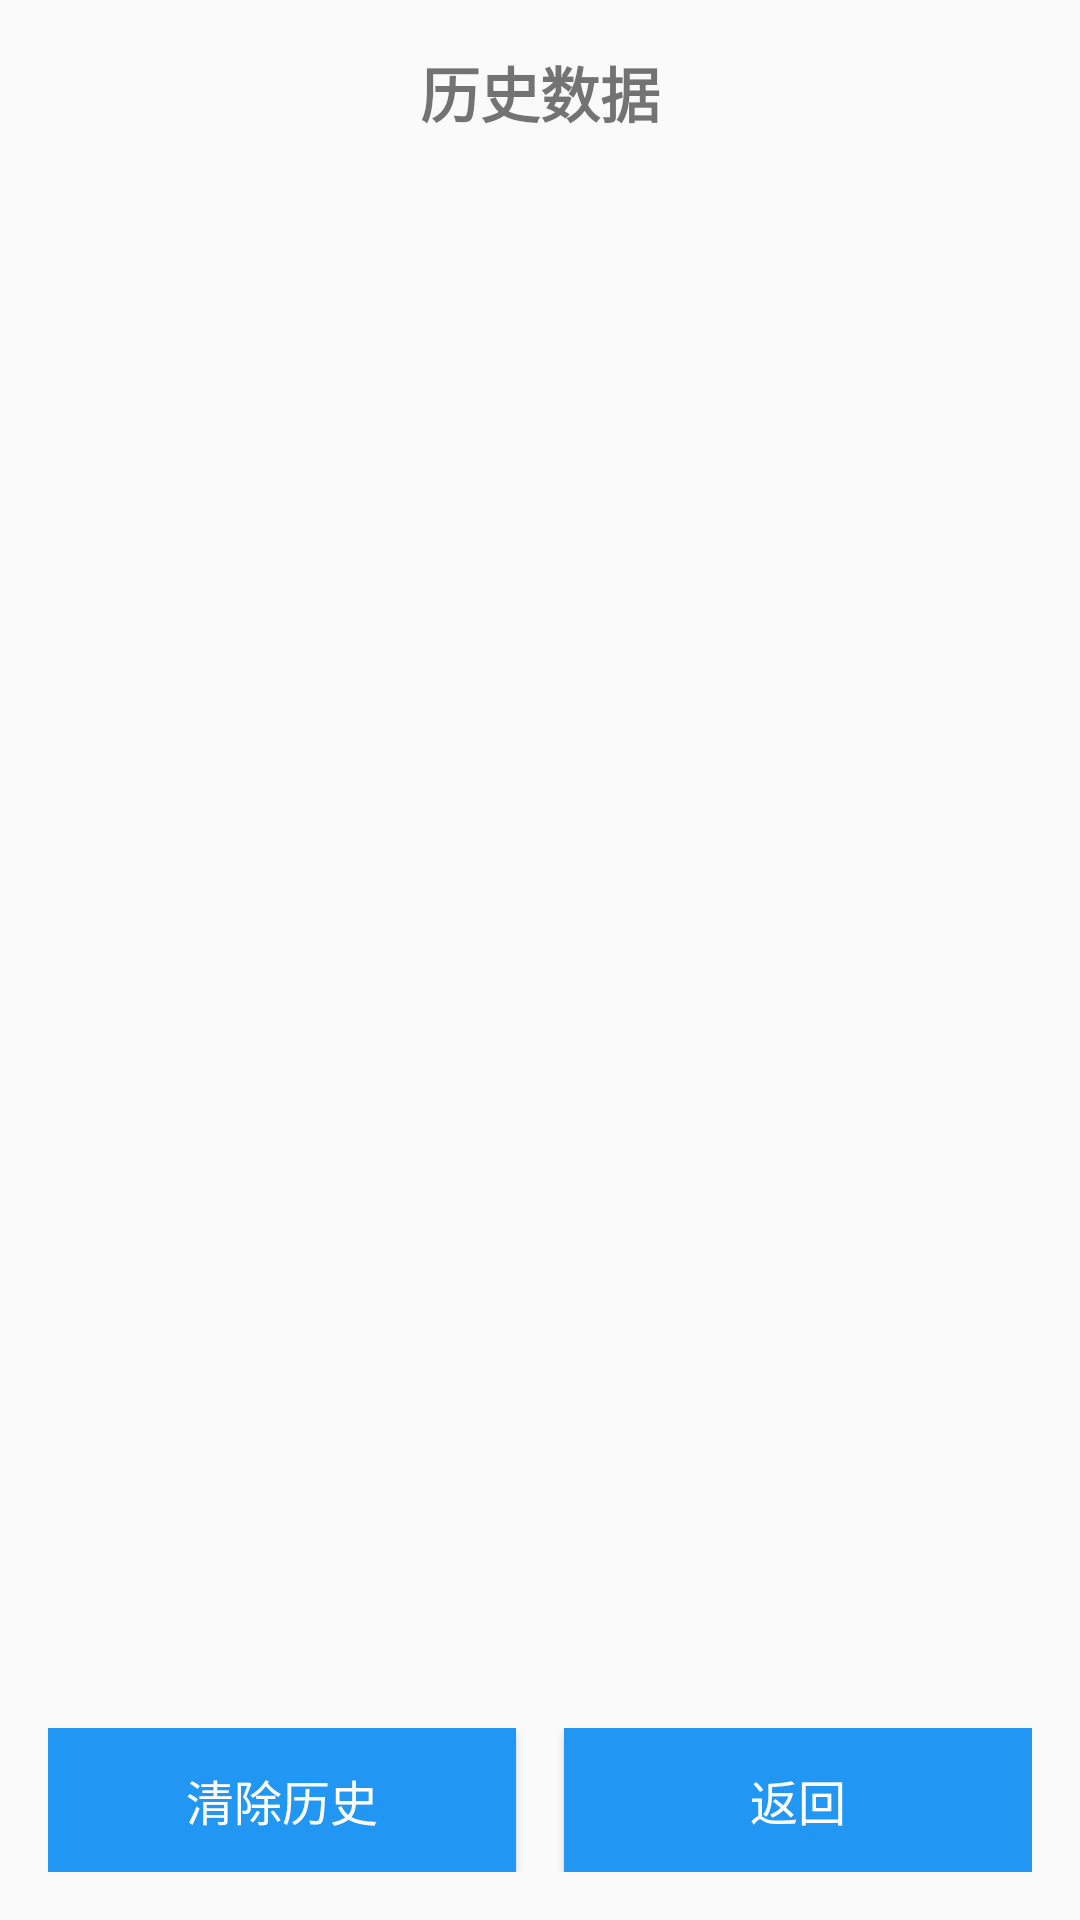

Write the Android layout XML for this screen, with the resource values it uses.
<!-- AndroidManifest.xml: application theme AppTheme -->
<!-- res/layout/activity_history.xml -->
<?xml version="1.0" encoding="utf-8"?>
<LinearLayout xmlns:android="http://schemas.android.com/apk/res/android"
    xmlns:tools="http://schemas.android.com/tools"
    android:layout_width="match_parent"
    android:layout_height="match_parent"
    android:orientation="vertical"
    android:padding="16dp"
    tools:context=".HistoryActivity">

    <TextView
        android:layout_width="match_parent"
        android:layout_height="wrap_content"
        android:text="@string/history_data"
        android:textSize="20sp"
        android:textStyle="bold"
        android:gravity="center"
        android:layout_marginBottom="16dp" />

    <FrameLayout
        android:layout_width="match_parent"
        android:layout_height="0dp"
        android:layout_weight="1"
        android:layout_marginBottom="16dp">

        <ListView
            android:id="@+id/list_history"
            android:layout_width="match_parent"
            android:layout_height="match_parent"
            android:divider="@color/light_gray"
            android:dividerHeight="1dp"
            tools:listitem="@layout/item_history_data" />

        <TextView
            android:id="@+id/txt_empty_history"
            android:layout_width="match_parent"
            android:layout_height="match_parent"
            android:gravity="center"
            android:text="暂无历史数据"
            android:textSize="16sp"
            android:textColor="@color/gray"
            android:visibility="gone" />
    </FrameLayout>

    <LinearLayout
        android:layout_width="match_parent"
        android:layout_height="wrap_content"
        android:orientation="horizontal">

        <Button
            android:id="@+id/btn_clear_history"
            android:layout_width="0dp"
            android:layout_height="wrap_content"
            android:layout_weight="1"
            android:text="清除历史"
            style="@style/AppButton"
            android:layout_marginEnd="8dp" />

        <Button
            android:id="@+id/btn_back"
            android:layout_width="0dp"
            android:layout_height="wrap_content"
            android:layout_weight="1"
            android:text="返回"
            style="@style/AppButton"
            android:layout_marginStart="8dp" />
    </LinearLayout>

</LinearLayout>
<!-- res/layout/item_history_data.xml (included above) -->
<?xml version="1.0" encoding="utf-8"?>
<LinearLayout xmlns:android="http://schemas.android.com/apk/res/android"
    xmlns:tools="http://schemas.android.com/tools"
    android:layout_width="match_parent"
    android:layout_height="wrap_content"
    android:orientation="horizontal"
    android:padding="12dp">

    <TextView
        android:id="@+id/txt_timestamp"
        android:layout_width="0dp"
        android:layout_height="wrap_content"
        android:layout_weight="1"
        android:textSize="14sp"
        tools:text="12:34:56" />

    <TextView
        android:id="@+id/txt_data_type"
        android:layout_width="0dp"
        android:layout_height="wrap_content"
        android:layout_weight="1"
        android:gravity="center"
        android:textSize="14sp"
        tools:text="氧浓度" />

    <TextView
        android:id="@+id/txt_data_value"
        android:layout_width="0dp"
        android:layout_height="wrap_content"
        android:layout_weight="1"
        android:gravity="end"
        android:textSize="14sp"
        android:textStyle="bold"
        tools:text="18.5%" />

</LinearLayout>
<!-- resources referenced by this layout -->
<resources>
  <color name="gray">#888888</color>
  <color name="light_gray">#F5F5F5</color>
  <string name="history_data">历史数据</string>
  <style name="AppButton" parent="Widget.AppCompat.Button">
          <item name="android:background">@color/colorPrimary</item>
          <item name="android:textColor">@color/white</item>
          <item name="android:textSize">16sp</item>
          <item name="android:padding">12dp</item>
      </style>
  <style name="AppTheme" parent="Theme.AppCompat.Light.DarkActionBar">
          <item name="colorPrimary">@color/colorPrimary</item>
          <item name="colorPrimaryDark">@color/colorPrimaryDark</item>
          <item name="colorAccent">@color/colorAccent</item>
      </style>
  <color name="colorPrimary">#2196F3</color>
  <color name="white">#FFFFFF</color>
  <color name="colorPrimaryDark">#1976D2</color>
  <color name="colorAccent">#FF4081</color>
</resources>
